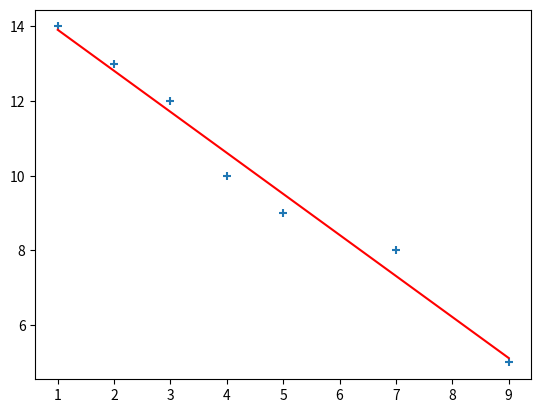

This figure's Python source:
#!/usr/bin/python2.7
from __future__ import division, print_function
from sympy import Symbol, diff, solve, lambdify
import matplotlib.pyplot as plt
import numpy as np

# Model parameters: We look for a line y = b1*x + b2.
b1 = Symbol('b1')
b2 = Symbol('b2')

# Data points
data = [(1,14), (2, 13), (3, 12), (4, 10), (5,9), (7,8), (9,5)]

# S is the function to minimize:
#
# For each data point the vertical error/residual is x*b1 + b2 - y. We want to
# minimize the sum of the squared residuals (least squares).
S = sum((p[0] * b1 + b2 - p[1]) ** 2 for p in data)
print("Function to minimize: S = {}".format(S))

# Minimize S by setting its partial derivatives to zero.
d1 = diff(S, b1)
d2 = diff(S, b2)
solutions = solve([d1, d2], [b1, b2])
print("S is minimal for b1 = {}, b2 = {}".format(solutions[b1], solutions[b2]))

# Construct fitted line from the solutions
x = Symbol('x')
fitted_line = solutions[b1] * x + solutions[b2]
print("Fitted line: y = {}".format(fitted_line))

# Construct something we can plot with matplotlib
fitted_line_func = lambdify(x, fitted_line, modules=['numpy'])
x_plot = np.linspace(min(p[0] for p in data),
                     max(p[0] for p in data), 100)

# Plot data points and fitted line
plt.scatter([p[0] for p in data], [p[1] for p in data], marker="+")
plt.plot(x_plot, fitted_line_func(x_plot), 'r')
plt.show()
